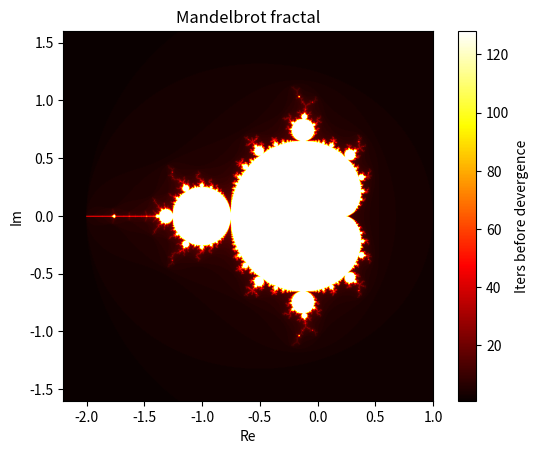

Reproduce this figure in Python.
import time
import matplotlib.pyplot as plt

width, height = 1920, 1080
max_iter = 128

x_min, x_max = -2.2, 1
y_min, y_max = (x_min-x_max)/2, (x_max-x_min)/2

z0 = complex(0, 0)

def mandelbrot(xmin, xmax, ymin, ymax, width, height, max_iter, z0):
    divergence_step = []

    for y in range(height):
        row = []
        divergence_step.append(row)
        for x in range(width):
            c = complex(
                xmin + (xmax-xmin)*x/width, 
                ymin + (ymax-ymin)*y/height
            ) 

            z = z0

            iter = 0

            for i in range(max_iter):
                if abs(z) > 2:
                    iter = i
                    break
                z = z * z + c
            else:
                iter = max_iter

            row.append(iter)

    return divergence_step 

now = time.time()
image = mandelbrot(x_min, x_max, y_min, y_max, width, height, max_iter, z0)
print(time.time() - now)

plt.imshow(image, cmap='hot', extent=(x_min, x_max, y_min, y_max))
plt.colorbar(label="Iters before devergence")
plt.title("Mandelbrot fractal")
plt.xlabel("Re")
plt.ylabel("Im")
plt.show()

